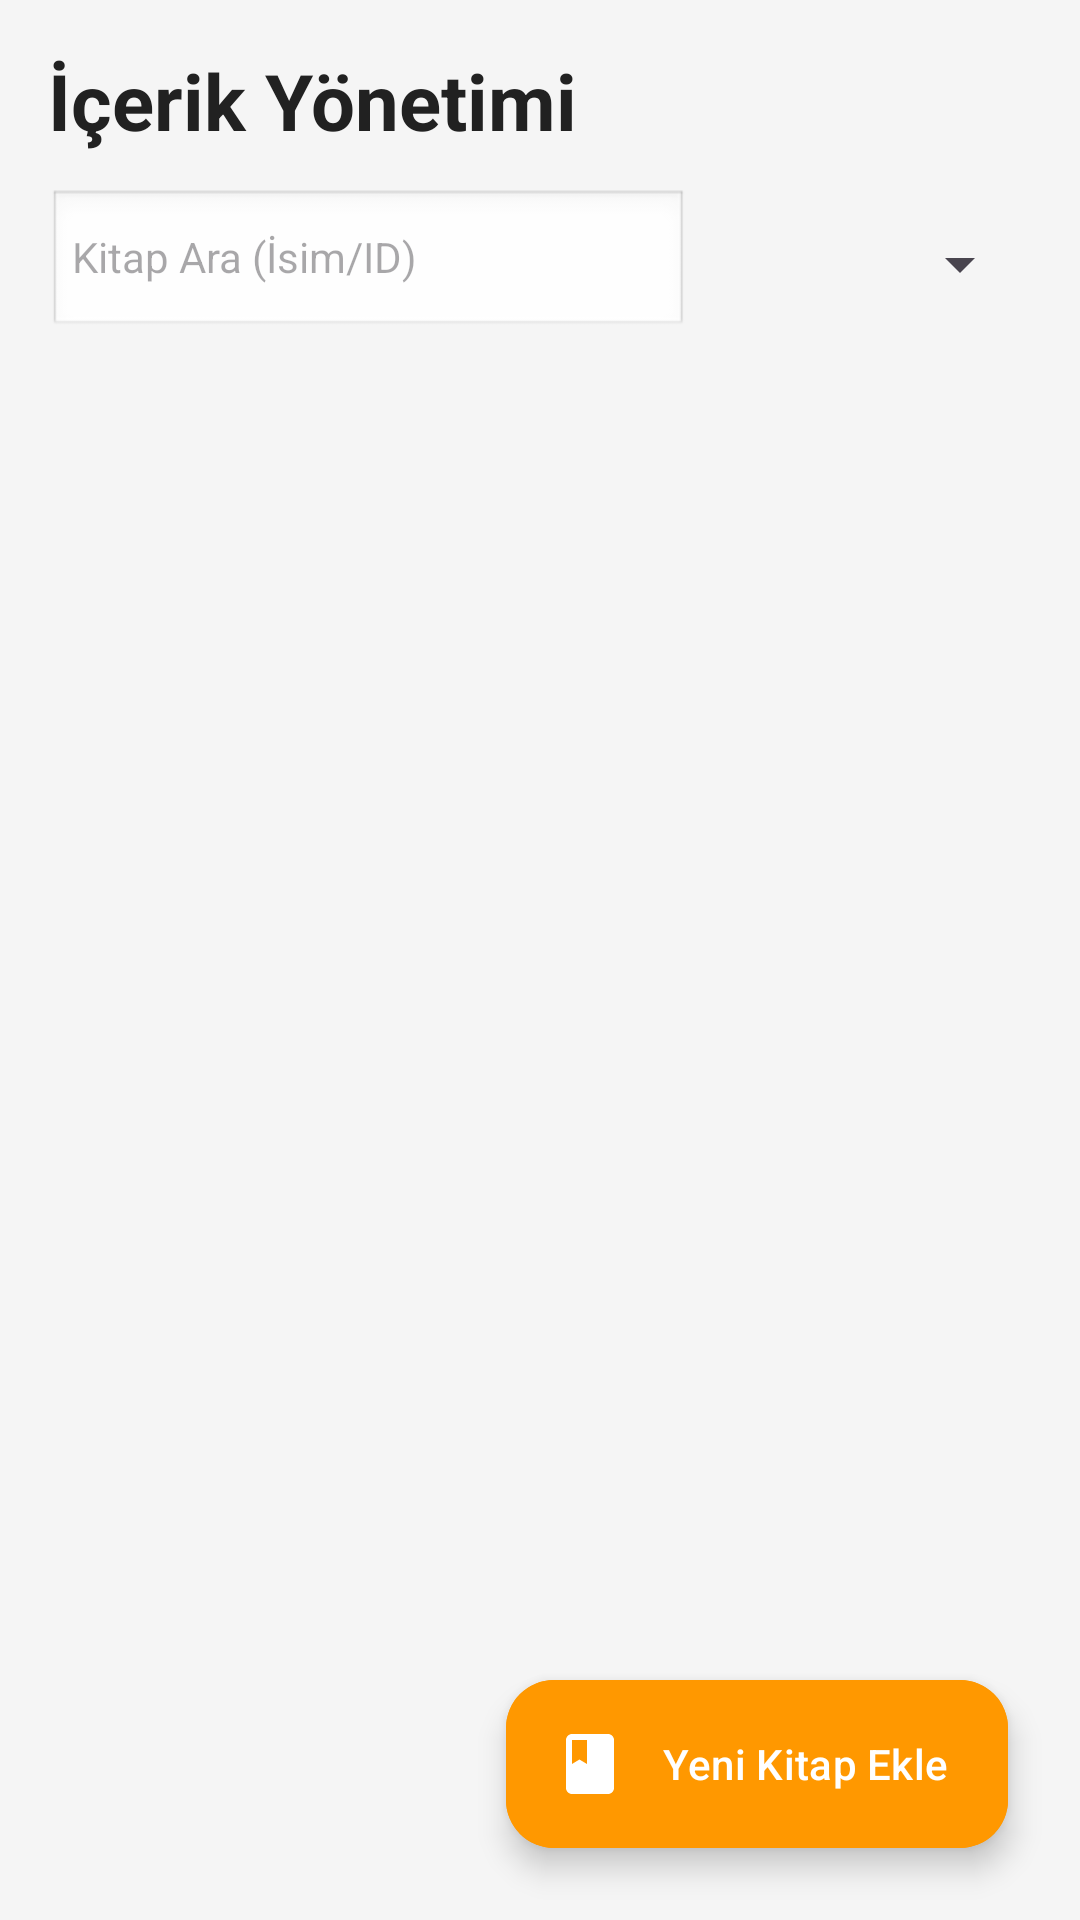

The Android layout XML behind this screen, and the referenced resources:
<!-- AndroidManifest.xml: application theme Theme.TranslationUygulamaDenemesi_v10 -->
<!-- res/layout/fragment_author_panel.xml -->
<?xml version="1.0" encoding="utf-8"?>
<androidx.coordinatorlayout.widget.CoordinatorLayout
    xmlns:android="http://schemas.android.com/apk/res/android"
    xmlns:app="http://schemas.android.com/apk/res-auto"
    android:layout_width="match_parent"
    android:layout_height="match_parent"
    android:background="#F5F5F5">

    <LinearLayout
        android:layout_width="match_parent"
        android:layout_height="match_parent"
        android:orientation="vertical"
        android:padding="16dp">

        <TextView
            android:layout_width="wrap_content"
            android:layout_height="wrap_content"
            android:text="İçerik Yönetimi"
            android:textSize="26sp"
            android:textStyle="bold"
            android:textColor="#212121"
            android:layout_marginBottom="12dp"/>

        <LinearLayout
            android:layout_width="match_parent"
            android:layout_height="wrap_content"
            android:orientation="horizontal"
            android:layout_marginBottom="12dp">

            <EditText
                android:id="@+id/etSearchAuthor"
                android:layout_width="0dp"
                android:layout_weight="2"
                android:layout_height="50dp"
                android:hint="Kitap Ara (İsim/ID)"
                android:background="@android:drawable/edit_text"
                android:paddingStart="8dp"
                android:textSize="14sp"/>

            <Spinner
                android:id="@+id/spFilterLevel"
                android:layout_width="0dp"
                android:layout_weight="1"
                android:layout_height="50dp"
                android:layout_marginStart="8dp"/>
        </LinearLayout>

        <androidx.recyclerview.widget.RecyclerView
            android:id="@+id/rvAuthorBooks"
            android:layout_width="match_parent"
            android:layout_height="match_parent"/>
    </LinearLayout>

    <com.google.android.material.floatingactionbutton.ExtendedFloatingActionButton
        android:id="@+id/fabAddBook"
        android:layout_width="wrap_content"
        android:layout_height="wrap_content"
        android:layout_gravity="bottom|end"
        android:layout_margin="24dp"
        android:text="Yeni Kitap Ekle"
        app:icon="@drawable/ic_book"
        android:backgroundTint="#FF9800"
        android:textColor="@android:color/white"
        app:iconTint="@android:color/white"/>

</androidx.coordinatorlayout.widget.CoordinatorLayout>
<!-- resources referenced by this layout -->
<resources>
  <!-- drawable ic_book (drawable) -->
  <vector xmlns:android="http://schemas.android.com/apk/res/android"
      android:width="24dp"
      android:height="24dp"
      android:viewportWidth="24"
      android:viewportHeight="24">
    <path
        android:fillColor="?attr/colorOnSurface"
        android:pathData="M18,2H6c-1.1,0 -2,0.9 -2,2v16c0,1.1 0.9,2 2,2h12c1.1,0 2,-0.9 2,-2V4c0,-1.1 -0.9,-2 -2,-2zM6,4h5v8l-2.5,-1.5L6,12V4z"/>
  </vector>
  <style name="Theme.TranslationUygulamaDenemesi_v10" parent="Theme.Material3.DayNight.NoActionBar">
          <item name="colorPrimary">@color/colorPrimary</item>
          <item name="colorOnPrimary">@color/colorOnPrimary</item>
          <item name="colorSurface">@color/colorSurface</item>
          <item name="colorOnSurface">@color/colorOnSurface</item>
          <item name="android:colorBackground">@color/colorBackground</item>
          <item name="colorError">@color/colorError</item>
  
          <item name="android:statusBarColor">?attr/colorSurface</item>
          <item name="android:windowLightStatusBar" tools:targetApi="m">@bool/is_light_theme</item>
  
          
          <item name="bottomSheetDialogTheme">@style/AppBottomSheetDialogTheme</item>
      </style>
  <color name="colorPrimary">#FF4500</color>
  <color name="colorOnPrimary">#FFFFFF</color>
  <color name="colorSurface">#FFFFFF</color>
  <color name="colorOnSurface">#000000</color>
  <color name="colorBackground">#F5F5F5</color>
  <color name="colorError">#B00020</color>
  <style name="AppBottomSheetDialogTheme" parent="ThemeOverlay.Material3.BottomSheetDialog">
          <item name="bottomSheetStyle">@style/AppModalStyle</item>
      </style>
  <style name="AppModalStyle" parent="Widget.Material3.BottomSheet.Modal">
          <item name="shapeAppearance">@style/CustomShapeAppearance</item>
      </style>
  <style name="CustomShapeAppearance" parent="ShapeAppearance.Material3.LargeComponent">
          <item name="cornerFamily">rounded</item>
          <item name="cornerSizeTopLeft">16dp</item>
          <item name="cornerSizeTopRight">16dp</item>
          <item name="cornerSizeBottomLeft">0dp</item>
          <item name="cornerSizeBottomRight">0dp</item>
      </style>
</resources>
